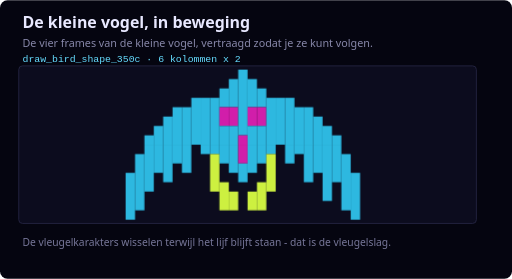
t = 0.00 s
t = 0.34 s: frame unchanged from t = 0.00 s, image omitted
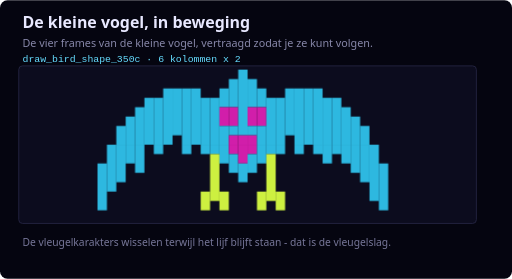
t = 0.56 s
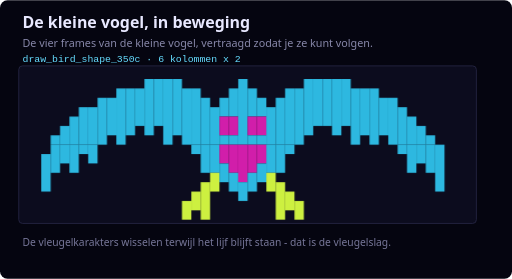
t = 0.90 s
t = 1.24 s: frame unchanged from t = 0.90 s, image omitted
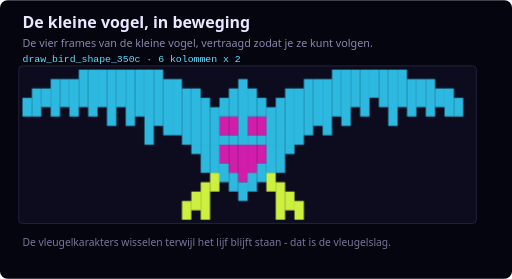
t = 1.46 s

The animated SVG that drew these frames (rendered in a browser with its animation timeline set to each time). Animation: 4 CSS @keyframes rules; one cycle of 1.80 s, repeats indefinitely.

<svg width="546" height="297" viewBox="0 0 546 297" xmlns="http://www.w3.org/2000/svg" role="img" aria-label="De vier frames van de kleine vogel, vertraagd zodat je ze kunt volgen.">
<title>De kleine vogel, in beweging</title>
<style>
  .bg{fill:#050510} .cell{fill:#0C0C1E;stroke:#242440;stroke-width:1}
  .h1{fill:#E8E8FF;font-family:'Segoe UI',system-ui,sans-serif;font-size:17px;font-weight:600}
  .sub{fill:#8888AA;font-family:'Segoe UI',system-ui,sans-serif;font-size:11.5px}
  .idx{fill:#FFFF66;font-family:monospace;font-size:9.5px}
  .lbl{fill:#AAAACC;font-family:'Segoe UI',system-ui,sans-serif;font-size:10.5px}
  .note{fill:#777799;font-family:'Segoe UI',system-ui,sans-serif;font-size:11px}
  .grp{fill:#66DDFF;font-family:monospace;font-size:10.5px}
  .src{fill:#C9A24A;font-family:monospace;font-size:10px}

  @keyframes fr0{0%{opacity:1}24.99%{opacity:1}25.00%{opacity:0}100%{opacity:0}}
  .f0{animation:fr0 1.8s infinite steps(1);}
  @keyframes fr1{0%{opacity:0}24.99%{opacity:0}25.00%{opacity:1}49.99%{opacity:1}50.00%{opacity:0}100%{opacity:0}}
  .f1{animation:fr1 1.8s infinite steps(1);opacity:0;}
  @keyframes fr2{0%{opacity:0}49.99%{opacity:0}50.00%{opacity:1}74.99%{opacity:1}75.00%{opacity:0}100%{opacity:0}}
  .f2{animation:fr2 1.8s infinite steps(1);opacity:0;}
  @keyframes fr3{0%{opacity:0}74.99%{opacity:0}75.00%{opacity:1}99.99%{opacity:1}100.00%{opacity:0}100%{opacity:0}}
  .f3{animation:fr3 1.8s infinite steps(1);opacity:0;}
  @media (prefers-reduced-motion: reduce){.f0,.f1,.f2,.f3{animation:none}.f1,.f2,.f3{opacity:0}}
</style>
<rect class="bg" x="0" y="0" width="546" height="297" rx="8"/>
<text class="h1" x="24" y="30">De kleine vogel, in beweging</text>
<text class="sub" x="24" y="50">De vier frames van de kleine vogel, vertraagd zodat je ze kunt volgen.</text>
<text class="grp" x="24" y="66">draw_bird_shape_350c · 6 kolommen x 2</text>
<rect class="cell" x="20" y="70" width="488" height="168" rx="4"/>
<g class="f0"><rect x="154" y="144" width="10" height="10" fill="#2db8e0"/><rect x="164" y="134" width="10" height="20" fill="#2db8e0"/><rect x="174" y="124" width="10" height="30" fill="#2db8e0"/><rect x="134" y="184" width="10" height="50" fill="#2db8e0"/><rect x="144" y="164" width="10" height="60" fill="#2db8e0"/><rect x="154" y="154" width="10" height="50" fill="#2db8e0"/><rect x="164" y="154" width="10" height="30" fill="#2db8e0"/><rect x="174" y="154" width="10" height="40" fill="#2db8e0"/><rect x="184" y="114" width="10" height="40" fill="#2db8e0"/><rect x="194" y="114" width="10" height="40" fill="#2db8e0"/><rect x="204" y="104" width="10" height="50" fill="#2db8e0"/><rect x="214" y="104" width="10" height="50" fill="#2db8e0"/><rect x="224" y="104" width="10" height="50" fill="#2db8e0"/><rect x="234" y="94" width="10" height="20" fill="#2db8e0"/><rect x="234" y="114" width="10" height="20" fill="#d11eaa"/><rect x="234" y="134" width="10" height="20" fill="#2db8e0"/><rect x="244" y="84" width="10" height="30" fill="#2db8e0"/><rect x="244" y="114" width="10" height="20" fill="#d11eaa"/><rect x="244" y="134" width="10" height="20" fill="#2db8e0"/><rect x="254" y="74" width="10" height="70" fill="#2db8e0"/><rect x="254" y="144" width="10" height="10" fill="#d11eaa"/><rect x="184" y="154" width="10" height="20" fill="#2db8e0"/><rect x="194" y="154" width="10" height="30" fill="#2db8e0"/><rect x="214" y="154" width="10" height="10" fill="#2db8e0"/><rect x="224" y="154" width="10" height="10" fill="#2db8e0"/><rect x="224" y="164" width="10" height="40" fill="#cdf040"/><rect x="234" y="154" width="10" height="20" fill="#2db8e0"/><rect x="234" y="194" width="10" height="30" fill="#cdf040"/><rect x="244" y="154" width="10" height="30" fill="#2db8e0"/><rect x="244" y="204" width="10" height="20" fill="#cdf040"/><rect x="254" y="154" width="10" height="20" fill="#d11eaa"/><rect x="254" y="174" width="10" height="20" fill="#2db8e0"/><rect x="264" y="84" width="10" height="30" fill="#2db8e0"/><rect x="264" y="114" width="10" height="20" fill="#d11eaa"/><rect x="264" y="134" width="10" height="20" fill="#2db8e0"/><rect x="274" y="94" width="10" height="20" fill="#2db8e0"/><rect x="274" y="114" width="10" height="20" fill="#d11eaa"/><rect x="274" y="134" width="10" height="20" fill="#2db8e0"/><rect x="284" y="104" width="10" height="50" fill="#2db8e0"/><rect x="294" y="104" width="10" height="50" fill="#2db8e0"/><rect x="304" y="104" width="10" height="50" fill="#2db8e0"/><rect x="314" y="114" width="10" height="40" fill="#2db8e0"/><rect x="324" y="114" width="10" height="40" fill="#2db8e0"/><rect x="334" y="124" width="10" height="30" fill="#2db8e0"/><rect x="264" y="154" width="10" height="30" fill="#2db8e0"/><rect x="264" y="204" width="10" height="20" fill="#cdf040"/><rect x="274" y="154" width="10" height="20" fill="#2db8e0"/><rect x="274" y="194" width="10" height="30" fill="#cdf040"/><rect x="284" y="154" width="10" height="10" fill="#2db8e0"/><rect x="284" y="164" width="10" height="40" fill="#cdf040"/><rect x="304" y="154" width="10" height="20" fill="#2db8e0"/><rect x="314" y="154" width="10" height="10" fill="#2db8e0"/><rect x="324" y="154" width="10" height="40" fill="#2db8e0"/><rect x="334" y="154" width="10" height="30" fill="#2db8e0"/><rect x="344" y="134" width="10" height="20" fill="#2db8e0"/><rect x="354" y="144" width="10" height="10" fill="#2db8e0"/><rect x="344" y="154" width="10" height="60" fill="#2db8e0"/><rect x="354" y="154" width="10" height="40" fill="#2db8e0"/><rect x="364" y="164" width="10" height="60" fill="#2db8e0"/><rect x="374" y="184" width="10" height="50" fill="#2db8e0"/></g>
<g class="f1"><rect x="124" y="134" width="10" height="20" fill="#2db8e0"/><rect x="134" y="124" width="10" height="30" fill="#2db8e0"/><rect x="144" y="114" width="10" height="40" fill="#2db8e0"/><rect x="154" y="104" width="10" height="50" fill="#2db8e0"/><rect x="164" y="104" width="10" height="50" fill="#2db8e0"/><rect x="174" y="94" width="10" height="60" fill="#2db8e0"/><rect x="104" y="174" width="10" height="50" fill="#2db8e0"/><rect x="114" y="154" width="10" height="50" fill="#2db8e0"/><rect x="124" y="154" width="10" height="40" fill="#2db8e0"/><rect x="134" y="154" width="10" height="20" fill="#2db8e0"/><rect x="144" y="154" width="10" height="30" fill="#2db8e0"/><rect x="164" y="154" width="10" height="10" fill="#2db8e0"/><rect x="184" y="94" width="10" height="50" fill="#2db8e0"/><rect x="194" y="94" width="10" height="60" fill="#2db8e0"/><rect x="204" y="94" width="10" height="60" fill="#2db8e0"/><rect x="214" y="104" width="10" height="50" fill="#2db8e0"/><rect x="224" y="104" width="10" height="50" fill="#2db8e0"/><rect x="234" y="94" width="10" height="20" fill="#2db8e0"/><rect x="234" y="114" width="10" height="20" fill="#d11eaa"/><rect x="234" y="134" width="10" height="20" fill="#2db8e0"/><rect x="244" y="84" width="10" height="30" fill="#2db8e0"/><rect x="244" y="114" width="10" height="20" fill="#d11eaa"/><rect x="244" y="134" width="10" height="10" fill="#2db8e0"/><rect x="244" y="144" width="10" height="10" fill="#d11eaa"/><rect x="254" y="74" width="10" height="70" fill="#2db8e0"/><rect x="254" y="144" width="10" height="10" fill="#d11eaa"/><rect x="194" y="154" width="10" height="10" fill="#2db8e0"/><rect x="214" y="154" width="10" height="10" fill="#2db8e0"/><rect x="214" y="204" width="10" height="20" fill="#cdf040"/><rect x="224" y="154" width="10" height="10" fill="#2db8e0"/><rect x="224" y="164" width="10" height="50" fill="#cdf040"/><rect x="234" y="154" width="10" height="20" fill="#2db8e0"/><rect x="234" y="204" width="10" height="20" fill="#cdf040"/><rect x="244" y="154" width="10" height="10" fill="#d11eaa"/><rect x="244" y="164" width="10" height="20" fill="#2db8e0"/><rect x="254" y="154" width="10" height="20" fill="#d11eaa"/><rect x="254" y="174" width="10" height="20" fill="#2db8e0"/><rect x="264" y="84" width="10" height="30" fill="#2db8e0"/><rect x="264" y="114" width="10" height="20" fill="#d11eaa"/><rect x="264" y="134" width="10" height="10" fill="#2db8e0"/><rect x="264" y="144" width="10" height="10" fill="#d11eaa"/><rect x="274" y="94" width="10" height="20" fill="#2db8e0"/><rect x="274" y="114" width="10" height="20" fill="#d11eaa"/><rect x="274" y="134" width="10" height="20" fill="#2db8e0"/><rect x="284" y="104" width="10" height="50" fill="#2db8e0"/><rect x="294" y="104" width="10" height="50" fill="#2db8e0"/><rect x="304" y="94" width="10" height="50" fill="#2db8e0"/><rect x="314" y="94" width="10" height="60" fill="#2db8e0"/><rect x="324" y="94" width="10" height="60" fill="#2db8e0"/><rect x="334" y="94" width="10" height="60" fill="#2db8e0"/><rect x="264" y="154" width="10" height="10" fill="#d11eaa"/><rect x="264" y="164" width="10" height="20" fill="#2db8e0"/><rect x="274" y="154" width="10" height="20" fill="#2db8e0"/><rect x="274" y="204" width="10" height="20" fill="#cdf040"/><rect x="284" y="154" width="10" height="10" fill="#2db8e0"/><rect x="284" y="164" width="10" height="50" fill="#cdf040"/><rect x="294" y="154" width="10" height="10" fill="#2db8e0"/><rect x="294" y="204" width="10" height="20" fill="#cdf040"/><rect x="314" y="154" width="10" height="10" fill="#2db8e0"/><rect x="334" y="154" width="10" height="10" fill="#2db8e0"/><rect x="344" y="104" width="10" height="50" fill="#2db8e0"/><rect x="354" y="104" width="10" height="50" fill="#2db8e0"/><rect x="364" y="114" width="10" height="40" fill="#2db8e0"/><rect x="374" y="124" width="10" height="30" fill="#2db8e0"/><rect x="384" y="134" width="10" height="20" fill="#2db8e0"/><rect x="344" y="154" width="10" height="20" fill="#2db8e0"/><rect x="354" y="154" width="10" height="10" fill="#2db8e0"/><rect x="364" y="154" width="10" height="20" fill="#2db8e0"/><rect x="374" y="154" width="10" height="30" fill="#2db8e0"/><rect x="384" y="154" width="10" height="40" fill="#2db8e0"/><rect x="394" y="154" width="10" height="60" fill="#2db8e0"/><rect x="404" y="174" width="10" height="50" fill="#2db8e0"/></g>
<g class="f2"><rect x="54" y="144" width="10" height="10" fill="#2db8e0"/><rect x="64" y="134" width="10" height="20" fill="#2db8e0"/><rect x="74" y="124" width="10" height="30" fill="#2db8e0"/><rect x="84" y="114" width="10" height="40" fill="#2db8e0"/><rect x="94" y="114" width="10" height="40" fill="#2db8e0"/><rect x="44" y="164" width="10" height="40" fill="#2db8e0"/><rect x="54" y="154" width="10" height="30" fill="#2db8e0"/><rect x="64" y="154" width="10" height="20" fill="#2db8e0"/><rect x="74" y="154" width="10" height="30" fill="#2db8e0"/><rect x="84" y="154" width="10" height="10" fill="#2db8e0"/><rect x="94" y="154" width="10" height="20" fill="#2db8e0"/><rect x="104" y="104" width="10" height="50" fill="#2db8e0"/><rect x="114" y="104" width="10" height="40" fill="#2db8e0"/><rect x="124" y="94" width="10" height="60" fill="#2db8e0"/><rect x="134" y="94" width="10" height="50" fill="#2db8e0"/><rect x="144" y="94" width="10" height="40" fill="#2db8e0"/><rect x="154" y="84" width="10" height="60" fill="#2db8e0"/><rect x="164" y="84" width="10" height="50" fill="#2db8e0"/><rect x="174" y="84" width="10" height="70" fill="#2db8e0"/><rect x="184" y="84" width="10" height="60" fill="#2db8e0"/><rect x="194" y="94" width="10" height="60" fill="#2db8e0"/><rect x="204" y="94" width="10" height="60" fill="#2db8e0"/><rect x="214" y="104" width="10" height="50" fill="#2db8e0"/><rect x="224" y="114" width="10" height="40" fill="#2db8e0"/><rect x="234" y="104" width="10" height="20" fill="#2db8e0"/><rect x="234" y="124" width="10" height="20" fill="#d11eaa"/><rect x="234" y="144" width="10" height="10" fill="#2db8e0"/><rect x="244" y="94" width="10" height="30" fill="#2db8e0"/><rect x="244" y="124" width="10" height="20" fill="#d11eaa"/><rect x="244" y="144" width="10" height="10" fill="#2db8e0"/><rect x="254" y="84" width="10" height="70" fill="#2db8e0"/><rect x="194" y="214" width="10" height="20" fill="#cdf040"/><rect x="204" y="154" width="10" height="10" fill="#2db8e0"/><rect x="204" y="204" width="10" height="20" fill="#cdf040"/><rect x="214" y="154" width="10" height="30" fill="#2db8e0"/><rect x="214" y="194" width="10" height="40" fill="#cdf040"/><rect x="224" y="154" width="10" height="30" fill="#2db8e0"/><rect x="224" y="184" width="10" height="20" fill="#cdf040"/><rect x="234" y="154" width="10" height="20" fill="#d11eaa"/><rect x="234" y="174" width="10" height="20" fill="#2db8e0"/><rect x="244" y="154" width="10" height="30" fill="#d11eaa"/><rect x="244" y="184" width="10" height="20" fill="#2db8e0"/><rect x="254" y="154" width="10" height="40" fill="#d11eaa"/><rect x="254" y="194" width="10" height="20" fill="#2db8e0"/><rect x="264" y="94" width="10" height="30" fill="#2db8e0"/><rect x="264" y="124" width="10" height="20" fill="#d11eaa"/><rect x="264" y="144" width="10" height="10" fill="#2db8e0"/><rect x="274" y="104" width="10" height="20" fill="#2db8e0"/><rect x="274" y="124" width="10" height="20" fill="#d11eaa"/><rect x="274" y="144" width="10" height="10" fill="#2db8e0"/><rect x="284" y="114" width="10" height="40" fill="#2db8e0"/><rect x="294" y="104" width="10" height="50" fill="#2db8e0"/><rect x="304" y="94" width="10" height="60" fill="#2db8e0"/><rect x="314" y="94" width="10" height="60" fill="#2db8e0"/><rect x="324" y="84" width="10" height="60" fill="#2db8e0"/><rect x="334" y="84" width="10" height="50" fill="#2db8e0"/><rect x="264" y="154" width="10" height="30" fill="#d11eaa"/><rect x="264" y="184" width="10" height="20" fill="#2db8e0"/><rect x="274" y="154" width="10" height="20" fill="#d11eaa"/><rect x="274" y="174" width="10" height="20" fill="#2db8e0"/><rect x="284" y="154" width="10" height="30" fill="#2db8e0"/><rect x="284" y="184" width="10" height="20" fill="#cdf040"/><rect x="294" y="154" width="10" height="30" fill="#2db8e0"/><rect x="294" y="194" width="10" height="40" fill="#cdf040"/><rect x="304" y="154" width="10" height="10" fill="#2db8e0"/><rect x="304" y="204" width="10" height="20" fill="#cdf040"/><rect x="314" y="214" width="10" height="20" fill="#cdf040"/><rect x="344" y="84" width="10" height="50" fill="#2db8e0"/><rect x="354" y="84" width="10" height="60" fill="#2db8e0"/><rect x="364" y="84" width="10" height="50" fill="#2db8e0"/><rect x="374" y="94" width="10" height="60" fill="#2db8e0"/><rect x="384" y="94" width="10" height="50" fill="#2db8e0"/><rect x="394" y="94" width="10" height="60" fill="#2db8e0"/><rect x="404" y="104" width="10" height="40" fill="#2db8e0"/><rect x="414" y="104" width="10" height="50" fill="#2db8e0"/><rect x="424" y="114" width="10" height="40" fill="#2db8e0"/><rect x="434" y="124" width="10" height="30" fill="#2db8e0"/><rect x="444" y="134" width="10" height="20" fill="#2db8e0"/><rect x="454" y="144" width="10" height="10" fill="#2db8e0"/><rect x="424" y="154" width="10" height="10" fill="#2db8e0"/><rect x="434" y="154" width="10" height="30" fill="#2db8e0"/><rect x="444" y="154" width="10" height="20" fill="#2db8e0"/><rect x="454" y="154" width="10" height="30" fill="#2db8e0"/><rect x="464" y="154" width="10" height="50" fill="#2db8e0"/></g>
<g class="f3"><rect x="24" y="104" width="10" height="20" fill="#2db8e0"/><rect x="34" y="94" width="10" height="30" fill="#2db8e0"/><rect x="44" y="94" width="10" height="20" fill="#2db8e0"/><rect x="54" y="84" width="10" height="40" fill="#2db8e0"/><rect x="64" y="84" width="10" height="30" fill="#2db8e0"/><rect x="74" y="84" width="10" height="40" fill="#2db8e0"/><rect x="84" y="74" width="10" height="40" fill="#2db8e0"/><rect x="94" y="74" width="10" height="50" fill="#2db8e0"/><rect x="104" y="74" width="10" height="40" fill="#2db8e0"/><rect x="114" y="74" width="10" height="60" fill="#2db8e0"/><rect x="124" y="74" width="10" height="40" fill="#2db8e0"/><rect x="134" y="74" width="10" height="60" fill="#2db8e0"/><rect x="144" y="74" width="10" height="50" fill="#2db8e0"/><rect x="154" y="74" width="10" height="80" fill="#2db8e0"/><rect x="164" y="74" width="10" height="60" fill="#2db8e0"/><rect x="174" y="84" width="10" height="60" fill="#2db8e0"/><rect x="184" y="84" width="10" height="60" fill="#2db8e0"/><rect x="194" y="94" width="10" height="60" fill="#2db8e0"/><rect x="204" y="94" width="10" height="60" fill="#2db8e0"/><rect x="214" y="104" width="10" height="50" fill="#2db8e0"/><rect x="224" y="114" width="10" height="40" fill="#2db8e0"/><rect x="234" y="104" width="10" height="20" fill="#2db8e0"/><rect x="234" y="124" width="10" height="20" fill="#d11eaa"/><rect x="234" y="144" width="10" height="10" fill="#2db8e0"/><rect x="244" y="94" width="10" height="30" fill="#2db8e0"/><rect x="244" y="124" width="10" height="20" fill="#d11eaa"/><rect x="244" y="144" width="10" height="10" fill="#2db8e0"/><rect x="254" y="84" width="10" height="70" fill="#2db8e0"/><rect x="194" y="214" width="10" height="20" fill="#cdf040"/><rect x="204" y="154" width="10" height="10" fill="#2db8e0"/><rect x="204" y="204" width="10" height="20" fill="#cdf040"/><rect x="214" y="154" width="10" height="30" fill="#2db8e0"/><rect x="214" y="194" width="10" height="40" fill="#cdf040"/><rect x="224" y="154" width="10" height="30" fill="#2db8e0"/><rect x="224" y="184" width="10" height="20" fill="#cdf040"/><rect x="234" y="154" width="10" height="20" fill="#d11eaa"/><rect x="234" y="174" width="10" height="20" fill="#2db8e0"/><rect x="244" y="154" width="10" height="30" fill="#d11eaa"/><rect x="244" y="184" width="10" height="20" fill="#2db8e0"/><rect x="254" y="154" width="10" height="40" fill="#d11eaa"/><rect x="254" y="194" width="10" height="20" fill="#2db8e0"/><rect x="264" y="94" width="10" height="30" fill="#2db8e0"/><rect x="264" y="124" width="10" height="20" fill="#d11eaa"/><rect x="264" y="144" width="10" height="10" fill="#2db8e0"/><rect x="274" y="104" width="10" height="20" fill="#2db8e0"/><rect x="274" y="124" width="10" height="20" fill="#d11eaa"/><rect x="274" y="144" width="10" height="10" fill="#2db8e0"/><rect x="284" y="114" width="10" height="40" fill="#2db8e0"/><rect x="294" y="104" width="10" height="50" fill="#2db8e0"/><rect x="304" y="94" width="10" height="60" fill="#2db8e0"/><rect x="314" y="94" width="10" height="60" fill="#2db8e0"/><rect x="324" y="84" width="10" height="60" fill="#2db8e0"/><rect x="334" y="84" width="10" height="50" fill="#2db8e0"/><rect x="264" y="154" width="10" height="30" fill="#d11eaa"/><rect x="264" y="184" width="10" height="20" fill="#2db8e0"/><rect x="274" y="154" width="10" height="20" fill="#d11eaa"/><rect x="274" y="174" width="10" height="20" fill="#2db8e0"/><rect x="284" y="154" width="10" height="30" fill="#2db8e0"/><rect x="284" y="184" width="10" height="20" fill="#cdf040"/><rect x="294" y="154" width="10" height="30" fill="#2db8e0"/><rect x="294" y="194" width="10" height="40" fill="#cdf040"/><rect x="304" y="154" width="10" height="10" fill="#2db8e0"/><rect x="304" y="204" width="10" height="20" fill="#cdf040"/><rect x="314" y="214" width="10" height="20" fill="#cdf040"/><rect x="344" y="84" width="10" height="60" fill="#2db8e0"/><rect x="354" y="74" width="10" height="50" fill="#2db8e0"/><rect x="364" y="74" width="10" height="60" fill="#2db8e0"/><rect x="374" y="74" width="10" height="40" fill="#2db8e0"/><rect x="384" y="74" width="10" height="50" fill="#2db8e0"/><rect x="394" y="74" width="10" height="30" fill="#2db8e0"/><rect x="404" y="74" width="10" height="40" fill="#2db8e0"/><rect x="414" y="74" width="10" height="60" fill="#2db8e0"/><rect x="424" y="74" width="10" height="40" fill="#2db8e0"/><rect x="434" y="84" width="10" height="40" fill="#2db8e0"/><rect x="444" y="84" width="10" height="30" fill="#2db8e0"/><rect x="454" y="84" width="10" height="40" fill="#2db8e0"/><rect x="464" y="94" width="10" height="20" fill="#2db8e0"/><rect x="474" y="94" width="10" height="30" fill="#2db8e0"/><rect x="484" y="104" width="10" height="20" fill="#2db8e0"/></g>
<text class="note" x="24" y="262">De vleugelkarakters wisselen terwijl het lijf blijft staan - dat is de vleugelslag.</text>
</svg>
